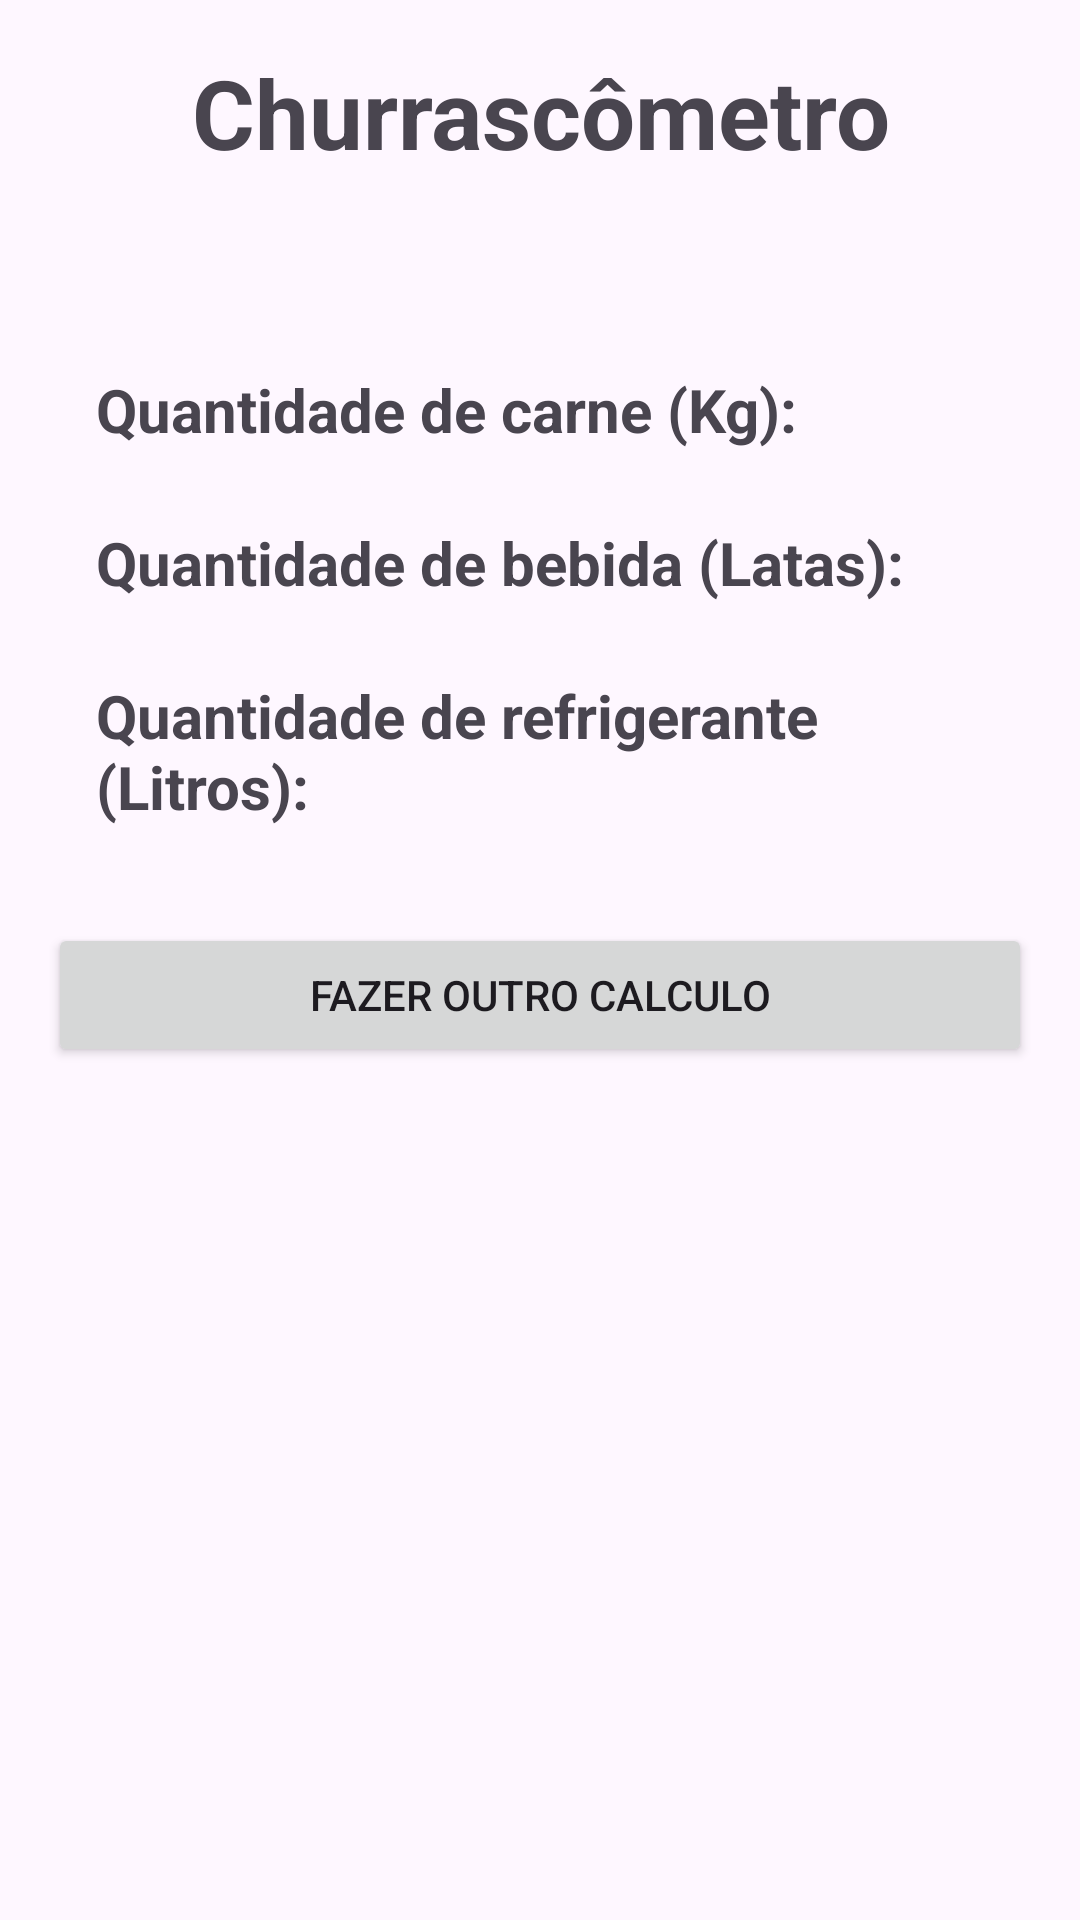

Produce the Android XML layout that renders to this screen, including the resource entries it uses.
<!-- AndroidManifest.xml: application theme Theme.Appchurrascometro -->
<!-- res/layout/activity_result.xml -->
<?xml version="1.0" encoding="utf-8"?>
<androidx.constraintlayout.widget.ConstraintLayout xmlns:android="http://schemas.android.com/apk/res/android"
    xmlns:app="http://schemas.android.com/apk/res-auto"
    xmlns:tools="http://schemas.android.com/tools"
    android:id="@+id/main"
    android:layout_gravity="center"
    android:orientation="vertical"
    android:layout_width="match_parent"
    android:layout_height="match_parent"
    tools:context=".ResultActivity">

    <TextView
        android:id="@+id/tv_title"
        android:layout_width="match_parent"
        android:layout_height="wrap_content"
        android:layout_margin="16dp"
        android:gravity="center_horizontal"
        android:text="Churrascômetro"
        android:textSize="32sp"
        android:textStyle="bold"
        app:layout_constraintEnd_toEndOf="parent"
        app:layout_constraintStart_toStartOf="parent"
        app:layout_constraintTop_toTopOf="parent" />

    <TextView
        android:id="@+id/tv_meat"
        android:layout_width="match_parent"
        android:layout_height="wrap_content"
        android:layout_marginStart="32dp"
        android:layout_marginTop="64dp"
        android:layout_marginEnd="16dp"
        android:text="Quantidade de carne (Kg):"
        android:textSize="20sp"
        android:textStyle="bold"
        app:layout_constraintEnd_toEndOf="parent"
        app:layout_constraintStart_toStartOf="parent"
        app:layout_constraintTop_toBottomOf="@+id/tv_title" />

    <TextView
        android:id="@+id/tv_beer"
        android:layout_width="match_parent"
        android:layout_height="wrap_content"
        android:layout_marginStart="32dp"
        android:layout_marginTop="24dp"
        android:layout_marginEnd="16dp"
        android:text="Quantidade de bebida (Latas):"
        android:textSize="20sp"
        android:textStyle="bold"
        app:layout_constraintEnd_toEndOf="parent"
        app:layout_constraintStart_toStartOf="parent"
        app:layout_constraintTop_toBottomOf="@+id/tv_meat" />

    <TextView
        android:id="@+id/tv_drink"
        android:layout_width="match_parent"
        android:layout_height="wrap_content"
        android:layout_marginStart="32dp"
        android:layout_marginTop="24dp"
        android:layout_marginEnd="16dp"
        android:text="Quantidade de refrigerante (Litros):"
        android:textSize="20sp"
        android:textStyle="bold"
        app:layout_constraintEnd_toEndOf="parent"
        app:layout_constraintStart_toStartOf="parent"
        app:layout_constraintTop_toBottomOf="@+id/tv_beer" />

    <Button
        android:id="@+id/btn_refresh"
        android:layout_width="match_parent"
        android:layout_height="wrap_content"
        android:layout_marginTop="32dp"
        android:layout_marginStart="16dp"
        android:layout_marginEnd="16dp"
        android:text="Fazer outro calculo"
        app:layout_constraintEnd_toEndOf="parent"
        app:layout_constraintStart_toStartOf="parent"
        app:layout_constraintTop_toBottomOf="@+id/tv_drink" />


</androidx.constraintlayout.widget.ConstraintLayout>
<!-- resources referenced by this layout -->
<resources>
  <style name="Theme.Appchurrascometro" parent="Base.Theme.Appchurrascometro" />
  <style name="Base.Theme.Appchurrascometro" parent="Theme.Material3.DayNight.NoActionBar">
          
          
      </style>
</resources>
